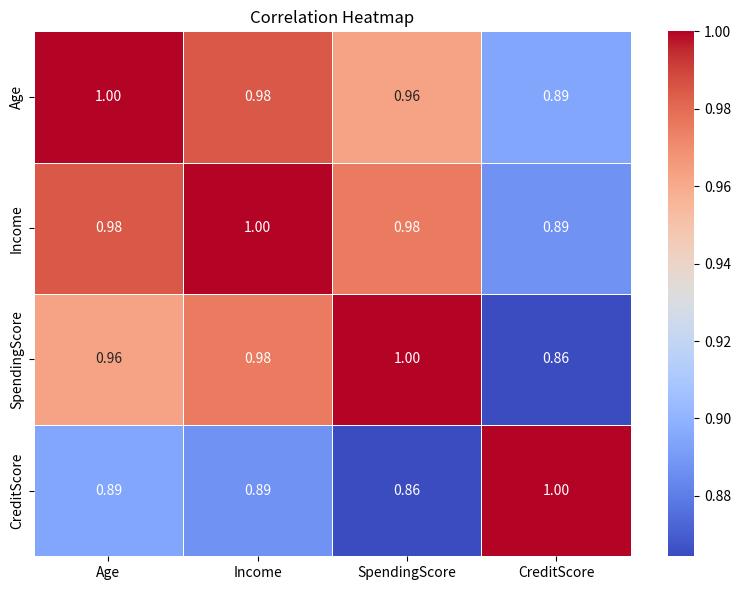

Generate this figure with matplotlib:
# Import necessary libraries
import pandas as pd
import seaborn as sns
import matplotlib.pyplot as plt
 
# Sample dataset (can also be replaced with any CSV)
data = {
    "Age": [25, 32, 47, 51, 62, 23, 43, 36, 52, 48],
    "Income": [45000, 54000, 72000, 80000, 88000, 43000, 69000, 62000, 85000, 79000],
    "SpendingScore": [30, 40, 50, 60, 65, 25, 45, 42, 58, 62],
    "CreditScore": [650, 680, 720, 700, 710, 640, 690, 685, 705, 695]
}
 
# Convert to DataFrame
df = pd.DataFrame(data)
 
# Calculate the correlation matrix using Pearson method
correlation_matrix = df.corr()
 
# Print correlation matrix
print("Correlation Matrix:\n")
print(correlation_matrix)
 
# Plot heatmap
plt.figure(figsize=(8, 6))
sns.heatmap(correlation_matrix, annot=True, cmap='coolwarm', fmt=".2f", linewidths=0.5)
plt.title("Correlation Heatmap")
plt.tight_layout()
plt.show()
plt.savefig("correlation_heatmap.png", dpi=300)